Run: headless pygame with SDL's dummy video driver; simulated clock (each Clock.tick advances the game by its frame time, no real sleeping); random seed 0; keys injected as events and as key.get_pressed() state; no mouse input.
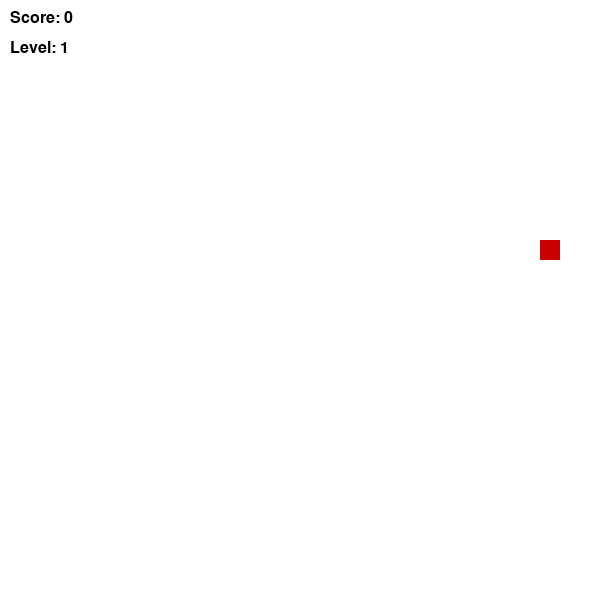
Frame 1 of 1 · flips 1–60 · no input (game ended)

The pygame program that drew these frames:

import pygame
import random

pygame.init()

WIDTH, HEIGHT = 600, 600
CELL = 20  

screen = pygame.display.set_mode((WIDTH, HEIGHT))
pygame.display.set_caption("Snake Game")

clock = pygame.time.Clock()


WHITE = (255, 255, 255)
GREEN = (0, 200, 0)
RED = (200, 0, 0)
BLACK = (0, 0, 0)


font = pygame.font.SysFont("Arial", 24)


snake = [(100, 100)]
dx, dy = CELL, 0 


def generate_food():
    """Тамақты snake үстіне түспейтіндей етіп генерациялау"""
    while True:
        x = random.randrange(0, WIDTH, CELL)
        y = random.randrange(0, HEIGHT, CELL)
        if (x, y) not in snake:
            return (x, y)

food = generate_food()

score = 0
level = 1
speed = 10  

running = True
while running:
    screen.fill(WHITE)

    
    for event in pygame.event.get():
        if event.type == pygame.QUIT:
            running = False

    
        if event.type == pygame.KEYDOWN:
            if event.key == pygame.K_UP and dy == 0:
                dx, dy = 0, -CELL
            elif event.key == pygame.K_DOWN and dy == 0:
                dx, dy = 0, CELL
            elif event.key == pygame.K_LEFT and dx == 0:
                dx, dy = -CELL, 0
            elif event.key == pygame.K_RIGHT and dx == 0:
                dx, dy = CELL, 0

    head = (snake[0][0] + dx, snake[0][1] + dy)

    if (
        head[0] < 0 or head[0] >= WIDTH or
        head[1] < 0 or head[1] >= HEIGHT
    ):
        print("Game Over: Wall collision")
        running = False

    
    if head in snake:
        print("Game Over: Self collision")
        running = False

    snake.insert(0, head)

    
    if head == food:
        score += 1


        food = generate_food()

        
        if score % 3 == 0:  
            level += 1
            speed += 2  
    else:
        snake.pop()

    
    for segment in snake:
        pygame.draw.rect(screen, GREEN, (*segment, CELL, CELL))

    
    pygame.draw.rect(screen, RED, (*food, CELL, CELL))

    
    score_text = font.render(f"Score: {score}", True, BLACK)
    level_text = font.render(f"Level: {level}", True, BLACK)

    screen.blit(score_text, (10, 10))
    screen.blit(level_text, (10, 40))

    pygame.display.flip()
    clock.tick(speed)

pygame.quit()
